Photos from the image-classification dataset "data" in the GitHub repository DenizAltunkapan/greek-letters-cnn. Its 21 classes are: alpha, beta, chi, delta, epsilon, eta, gamma, iota, kappa, lambda, lamda, omega, omicron, phi, psi, rho, sigma, tau, theta, upsilon, zeta.

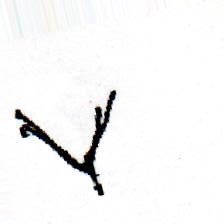
Label: gamma

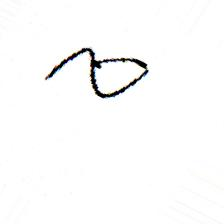
Label: delta

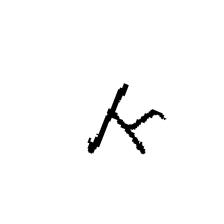
Label: kappa

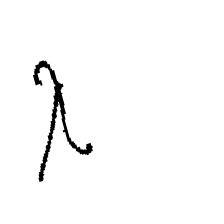
Label: lambda

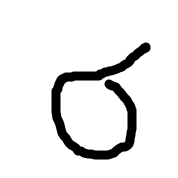
Label: sigma

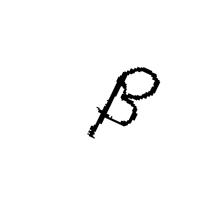
Label: beta
